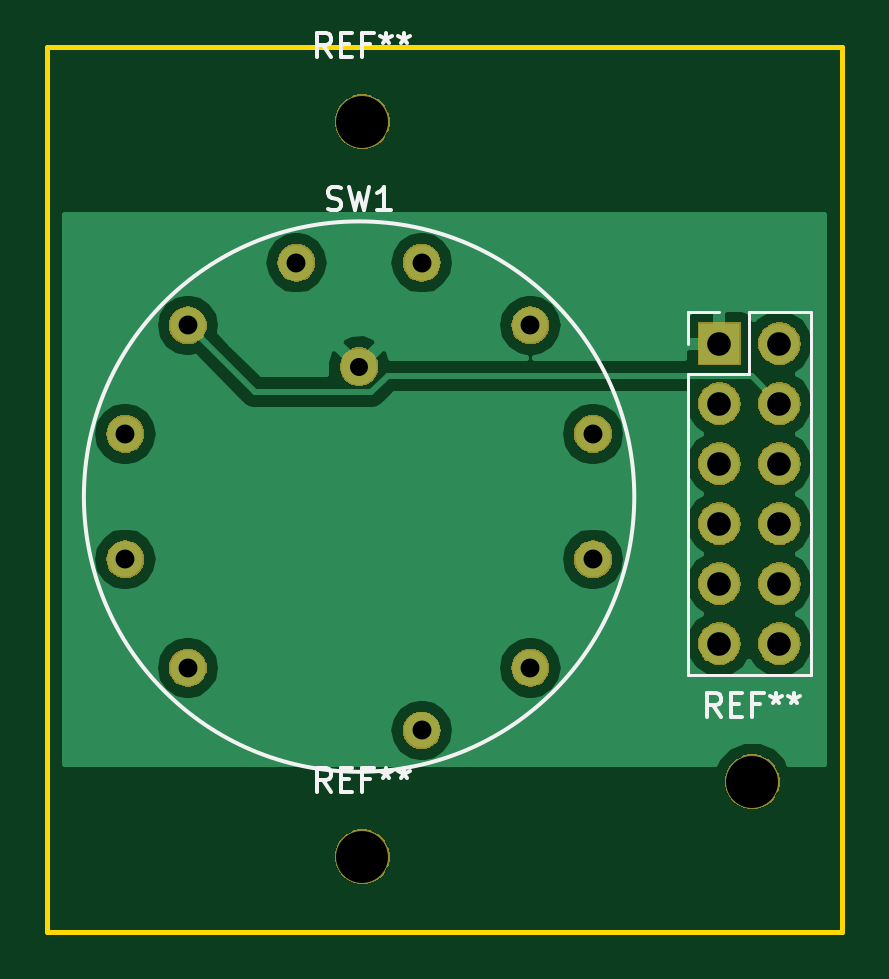
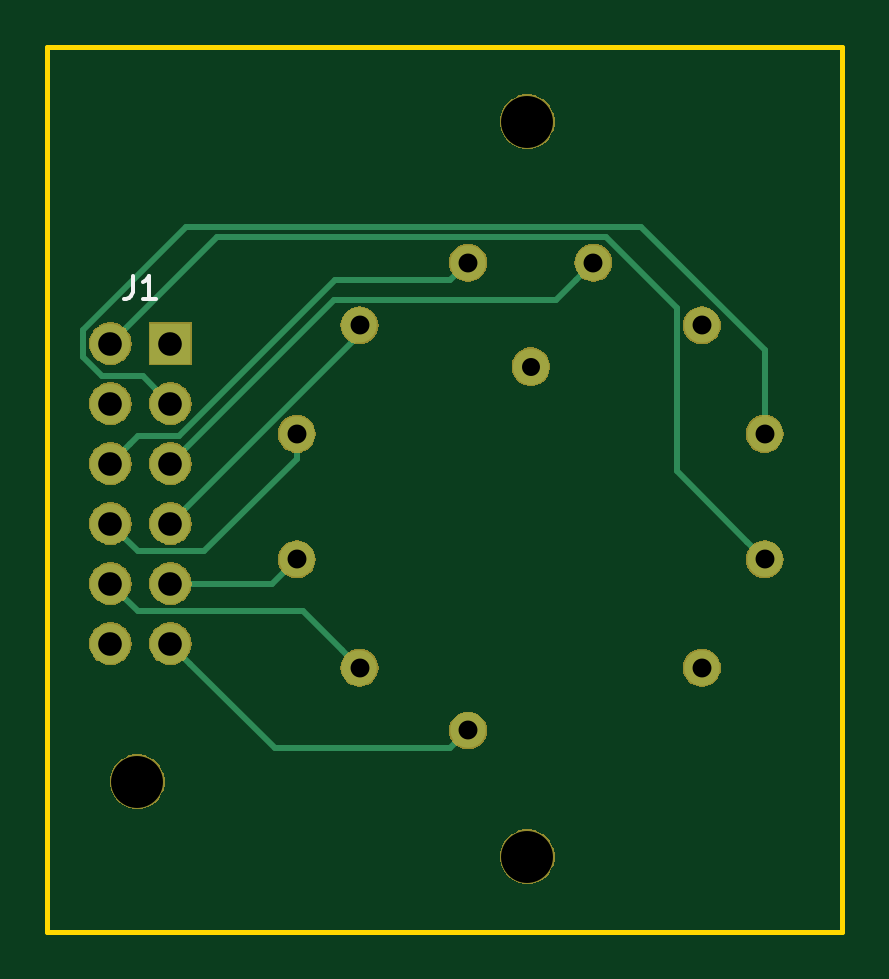
Circuit board: 11 layer files. Board 33.7 x 37.5 mm.
- bottom_copper: BareRotary-B.Cu.gbr (4966 bytes)
- bottom_mask: BareRotary-B.Mask.gbr (31652 bytes)
- paste: BareRotary-B.Paste.gbr (495 bytes)
- bottom_silk: BareRotary-B.SilkS.gbr (874 bytes)
- outline: BareRotary-Edge.Cuts.gbr (730 bytes)
- top_copper: BareRotary-F.Cu.gbr (22194 bytes)
- top_mask: BareRotary-F.Mask.gbr (31652 bytes)
- paste: BareRotary-F.Paste.gbr (495 bytes)
- top_silk: BareRotary-F.SilkS.gbr (4899 bytes)
- drill: BareRotary-NPTH.drl (189 bytes)
- drill: BareRotary-PTH.drl (512 bytes)

=== bottom_copper: BareRotary-B.Cu.gbr ===
G04 #@! TF.GenerationSoftware,KiCad,Pcbnew,(5.0.1)-4*
G04 #@! TF.CreationDate,2019-01-16T22:33:14-08:00*
G04 #@! TF.ProjectId,BareRotary,42617265526F746172792E6B69636164,rev?*
G04 #@! TF.SameCoordinates,Original*
G04 #@! TF.FileFunction,Copper,L2,Bot,Signal*
G04 #@! TF.FilePolarity,Positive*
%FSLAX46Y46*%
G04 Gerber Fmt 4.6, Leading zero omitted, Abs format (unit mm)*
G04 Created by KiCad (PCBNEW (5.0.1)-4) date 1/16/2019 10:33:14 PM*
%MOMM*%
%LPD*%
G01*
G04 APERTURE LIST*
G04 #@! TA.AperFunction,ComponentPad*
%ADD10R,1.700000X1.700000*%
G04 #@! TD*
G04 #@! TA.AperFunction,ComponentPad*
%ADD11O,1.700000X1.700000*%
G04 #@! TD*
G04 #@! TA.AperFunction,ComponentPad*
%ADD12O,1.500000X1.500000*%
G04 #@! TD*
G04 #@! TA.AperFunction,ComponentPad*
%ADD13C,1.524000*%
G04 #@! TD*
G04 #@! TA.AperFunction,Conductor*
%ADD14C,0.250000*%
G04 #@! TD*
G04 APERTURE END LIST*
D10*
G04 #@! TO.P,J1,1*
G04 #@! TO.N,Net-(J1-Pad1)*
X116078000Y-44958000D03*
D11*
G04 #@! TO.P,J1,2*
G04 #@! TO.N,Net-(J1-Pad2)*
X118618000Y-44958000D03*
G04 #@! TO.P,J1,3*
G04 #@! TO.N,Net-(J1-Pad3)*
X116078000Y-47498000D03*
G04 #@! TO.P,J1,4*
G04 #@! TO.N,Net-(J1-Pad4)*
X118618000Y-47498000D03*
G04 #@! TO.P,J1,5*
G04 #@! TO.N,Net-(J1-Pad5)*
X116078000Y-50038000D03*
G04 #@! TO.P,J1,6*
G04 #@! TO.N,Net-(J1-Pad6)*
X118618000Y-50038000D03*
G04 #@! TO.P,J1,7*
G04 #@! TO.N,Net-(J1-Pad7)*
X116078000Y-52578000D03*
G04 #@! TO.P,J1,8*
G04 #@! TO.N,Net-(J1-Pad8)*
X118618000Y-52578000D03*
G04 #@! TO.P,J1,9*
G04 #@! TO.N,Net-(J1-Pad9)*
X116078000Y-55118000D03*
G04 #@! TO.P,J1,10*
G04 #@! TO.N,Net-(J1-Pad10)*
X118618000Y-55118000D03*
G04 #@! TO.P,J1,11*
G04 #@! TO.N,Net-(J1-Pad11)*
X116078000Y-57658000D03*
G04 #@! TO.P,J1,12*
G04 #@! TO.N,Net-(J1-Pad12)*
X118618000Y-57658000D03*
G04 #@! TD*
D12*
G04 #@! TO.P,SW1,6*
G04 #@! TO.N,Net-(J1-Pad6)*
X103477896Y-41534261D03*
G04 #@! TO.P,SW1,7*
G04 #@! TO.N,Net-(J1-Pad7)*
X108072845Y-44187156D03*
G04 #@! TO.P,SW1,8*
G04 #@! TO.N,Net-(J1-Pad8)*
X110725740Y-48782105D03*
G04 #@! TO.P,SW1,9*
G04 #@! TO.N,Net-(J1-Pad9)*
X110725740Y-54087895D03*
G04 #@! TO.P,SW1,10*
G04 #@! TO.N,Net-(J1-Pad10)*
X108072845Y-58682844D03*
G04 #@! TO.P,SW1,11*
G04 #@! TO.N,Net-(J1-Pad11)*
X103477896Y-61335739D03*
G04 #@! TO.P,SW1,1*
G04 #@! TO.N,Net-(SW1-Pad1)*
X93577157Y-58682844D03*
G04 #@! TO.P,SW1,2*
G04 #@! TO.N,Net-(J1-Pad2)*
X90924262Y-54087895D03*
G04 #@! TO.P,SW1,3*
G04 #@! TO.N,Net-(J1-Pad3)*
X90924262Y-48782105D03*
G04 #@! TO.P,SW1,4*
G04 #@! TO.N,Net-(J1-Pad4)*
X93577157Y-44187156D03*
G04 #@! TO.P,SW1,5*
G04 #@! TO.N,Net-(J1-Pad5)*
X98172106Y-41534261D03*
D13*
G04 #@! TO.P,SW1,13*
G04 #@! TO.N,Net-(J1-Pad1)*
X100825001Y-45935000D03*
G04 #@! TD*
D14*
G04 #@! TO.N,Net-(J1-Pad2)*
X91674261Y-53337896D02*
X90924262Y-54087895D01*
X94652158Y-50359999D02*
X91674261Y-53337896D01*
X94652158Y-43463207D02*
X94652158Y-50359999D01*
X97656105Y-40459260D02*
X94652158Y-43463207D01*
X114119260Y-40459260D02*
X97656105Y-40459260D01*
X118618000Y-44958000D02*
X114119260Y-40459260D01*
G04 #@! TO.N,Net-(J1-Pad3)*
X96164060Y-40009251D02*
X90924262Y-45249049D01*
X90924262Y-45249049D02*
X90924262Y-47721445D01*
X115408253Y-40009251D02*
X96164060Y-40009251D01*
X119793001Y-45522001D02*
X119793001Y-44393999D01*
X90924262Y-47721445D02*
X90924262Y-48782105D01*
X118992003Y-46322999D02*
X119793001Y-45522001D01*
X117253001Y-46322999D02*
X118992003Y-46322999D01*
X119793001Y-44393999D02*
X115408253Y-40009251D01*
X116078000Y-47498000D02*
X117253001Y-46322999D01*
G04 #@! TO.N,Net-(J1-Pad5)*
X98922105Y-42284260D02*
X98172106Y-41534261D01*
X99750000Y-43112155D02*
X98922105Y-42284260D01*
X109152155Y-43112155D02*
X99750000Y-43112155D01*
X116078000Y-50038000D02*
X109152155Y-43112155D01*
G04 #@! TO.N,Net-(J1-Pad6)*
X117768001Y-49188001D02*
X118618000Y-50038000D01*
X117442999Y-48862999D02*
X117768001Y-49188001D01*
X115703997Y-48862999D02*
X117442999Y-48862999D01*
X109125258Y-42284260D02*
X115703997Y-48862999D01*
X104227895Y-42284260D02*
X109125258Y-42284260D01*
X103477896Y-41534261D02*
X104227895Y-42284260D01*
G04 #@! TO.N,Net-(J1-Pad7)*
X108072845Y-44572845D02*
X108072845Y-44187156D01*
X116078000Y-52578000D02*
X108072845Y-44572845D01*
G04 #@! TO.N,Net-(J1-Pad8)*
X110725740Y-49842765D02*
X110725740Y-48782105D01*
X114635976Y-53753001D02*
X110725740Y-49842765D01*
X117442999Y-53753001D02*
X114635976Y-53753001D01*
X118618000Y-52578000D02*
X117442999Y-53753001D01*
G04 #@! TO.N,Net-(J1-Pad9)*
X111755845Y-55118000D02*
X116078000Y-55118000D01*
X110725740Y-54087895D02*
X111755845Y-55118000D01*
G04 #@! TO.N,Net-(J1-Pad10)*
X108822844Y-57932845D02*
X108072845Y-58682844D01*
X110462688Y-56293001D02*
X108822844Y-57932845D01*
X117442999Y-56293001D02*
X110462688Y-56293001D01*
X118618000Y-55118000D02*
X117442999Y-56293001D01*
G04 #@! TO.N,Net-(J1-Pad11)*
X115228001Y-58507999D02*
X116078000Y-57658000D01*
X111650262Y-62085738D02*
X115228001Y-58507999D01*
X104227895Y-62085738D02*
X111650262Y-62085738D01*
X103477896Y-61335739D02*
X104227895Y-62085738D01*
G04 #@! TD*
M02*

=== bottom_mask: BareRotary-B.Mask.gbr (31652 bytes, source omitted) ===
=== paste: BareRotary-B.Paste.gbr ===
G04 #@! TF.GenerationSoftware,KiCad,Pcbnew,(5.0.1)-4*
G04 #@! TF.CreationDate,2019-01-16T22:33:14-08:00*
G04 #@! TF.ProjectId,BareRotary,42617265526F746172792E6B69636164,rev?*
G04 #@! TF.SameCoordinates,Original*
G04 #@! TF.FileFunction,Paste,Bot*
G04 #@! TF.FilePolarity,Positive*
%FSLAX46Y46*%
G04 Gerber Fmt 4.6, Leading zero omitted, Abs format (unit mm)*
G04 Created by KiCad (PCBNEW (5.0.1)-4) date 1/16/2019 10:33:14 PM*
%MOMM*%
%LPD*%
G01*
G04 APERTURE LIST*
G04 APERTURE END LIST*
M02*

=== bottom_silk: BareRotary-B.SilkS.gbr ===
G04 #@! TF.GenerationSoftware,KiCad,Pcbnew,(5.0.1)-4*
G04 #@! TF.CreationDate,2019-01-16T22:33:14-08:00*
G04 #@! TF.ProjectId,BareRotary,42617265526F746172792E6B69636164,rev?*
G04 #@! TF.SameCoordinates,Original*
G04 #@! TF.FileFunction,Legend,Bot*
G04 #@! TF.FilePolarity,Positive*
%FSLAX46Y46*%
G04 Gerber Fmt 4.6, Leading zero omitted, Abs format (unit mm)*
G04 Created by KiCad (PCBNEW (5.0.1)-4) date 1/16/2019 10:33:14 PM*
%MOMM*%
%LPD*%
G01*
G04 APERTURE LIST*
%ADD10C,0.150000*%
G04 APERTURE END LIST*
G04 #@! TO.C,J1*
D10*
X117681333Y-42080380D02*
X117681333Y-42794666D01*
X117728952Y-42937523D01*
X117824190Y-43032761D01*
X117967047Y-43080380D01*
X118062285Y-43080380D01*
X116681333Y-43080380D02*
X117252761Y-43080380D01*
X116967047Y-43080380D02*
X116967047Y-42080380D01*
X117062285Y-42223238D01*
X117157523Y-42318476D01*
X117252761Y-42366095D01*
G04 #@! TD*
M02*

=== outline: BareRotary-Edge.Cuts.gbr ===
G04 #@! TF.GenerationSoftware,KiCad,Pcbnew,(5.0.1)-4*
G04 #@! TF.CreationDate,2019-01-16T22:33:14-08:00*
G04 #@! TF.ProjectId,BareRotary,42617265526F746172792E6B69636164,rev?*
G04 #@! TF.SameCoordinates,Original*
G04 #@! TF.FileFunction,Profile,NP*
%FSLAX46Y46*%
G04 Gerber Fmt 4.6, Leading zero omitted, Abs format (unit mm)*
G04 Created by KiCad (PCBNEW (5.0.1)-4) date 1/16/2019 10:33:14 PM*
%MOMM*%
%LPD*%
G01*
G04 APERTURE LIST*
%ADD10C,0.200000*%
G04 APERTURE END LIST*
D10*
X87630000Y-69850000D02*
X87630000Y-39370000D01*
X121285000Y-69850000D02*
X87630000Y-69850000D01*
X121285000Y-32385000D02*
X121285000Y-69850000D01*
X87630000Y-32385000D02*
X121285000Y-32385000D01*
X87630000Y-39370000D02*
X87630000Y-32385000D01*
M02*

=== top_copper: BareRotary-F.Cu.gbr (22194 bytes, source omitted) ===
=== top_mask: BareRotary-F.Mask.gbr (31652 bytes, source omitted) ===
=== paste: BareRotary-F.Paste.gbr ===
G04 #@! TF.GenerationSoftware,KiCad,Pcbnew,(5.0.1)-4*
G04 #@! TF.CreationDate,2019-01-16T22:33:14-08:00*
G04 #@! TF.ProjectId,BareRotary,42617265526F746172792E6B69636164,rev?*
G04 #@! TF.SameCoordinates,Original*
G04 #@! TF.FileFunction,Paste,Top*
G04 #@! TF.FilePolarity,Positive*
%FSLAX46Y46*%
G04 Gerber Fmt 4.6, Leading zero omitted, Abs format (unit mm)*
G04 Created by KiCad (PCBNEW (5.0.1)-4) date 1/16/2019 10:33:14 PM*
%MOMM*%
%LPD*%
G01*
G04 APERTURE LIST*
G04 APERTURE END LIST*
M02*

=== top_silk: BareRotary-F.SilkS.gbr ===
G04 #@! TF.GenerationSoftware,KiCad,Pcbnew,(5.0.1)-4*
G04 #@! TF.CreationDate,2019-01-16T22:33:14-08:00*
G04 #@! TF.ProjectId,BareRotary,42617265526F746172792E6B69636164,rev?*
G04 #@! TF.SameCoordinates,Original*
G04 #@! TF.FileFunction,Legend,Top*
G04 #@! TF.FilePolarity,Positive*
%FSLAX46Y46*%
G04 Gerber Fmt 4.6, Leading zero omitted, Abs format (unit mm)*
G04 Created by KiCad (PCBNEW (5.0.1)-4) date 1/16/2019 10:33:14 PM*
%MOMM*%
%LPD*%
G01*
G04 APERTURE LIST*
%ADD10C,0.120000*%
%ADD11C,0.150000*%
G04 APERTURE END LIST*
D10*
G04 #@! TO.C,J1*
X114748000Y-58988000D02*
X119948000Y-58988000D01*
X114748000Y-46228000D02*
X114748000Y-58988000D01*
X119948000Y-43628000D02*
X119948000Y-58988000D01*
X114748000Y-46228000D02*
X117348000Y-46228000D01*
X117348000Y-46228000D02*
X117348000Y-43628000D01*
X117348000Y-43628000D02*
X119948000Y-43628000D01*
X114748000Y-44958000D02*
X114748000Y-43628000D01*
X114748000Y-43628000D02*
X116078000Y-43628000D01*
D11*
G04 #@! TO.C,SW1*
X112475001Y-51435000D02*
G75*
G03X112475001Y-51435000I-11650000J0D01*
G01*
G04 #@! TO.C,REF\002A\002A*
X116141666Y-60752380D02*
X115808333Y-60276190D01*
X115570238Y-60752380D02*
X115570238Y-59752380D01*
X115951190Y-59752380D01*
X116046428Y-59800000D01*
X116094047Y-59847619D01*
X116141666Y-59942857D01*
X116141666Y-60085714D01*
X116094047Y-60180952D01*
X116046428Y-60228571D01*
X115951190Y-60276190D01*
X115570238Y-60276190D01*
X116570238Y-60228571D02*
X116903571Y-60228571D01*
X117046428Y-60752380D02*
X116570238Y-60752380D01*
X116570238Y-59752380D01*
X117046428Y-59752380D01*
X117808333Y-60228571D02*
X117475000Y-60228571D01*
X117475000Y-60752380D02*
X117475000Y-59752380D01*
X117951190Y-59752380D01*
X118475000Y-59752380D02*
X118475000Y-59990476D01*
X118236904Y-59895238D02*
X118475000Y-59990476D01*
X118713095Y-59895238D01*
X118332142Y-60180952D02*
X118475000Y-59990476D01*
X118617857Y-60180952D01*
X119236904Y-59752380D02*
X119236904Y-59990476D01*
X118998809Y-59895238D02*
X119236904Y-59990476D01*
X119475000Y-59895238D01*
X119094047Y-60180952D02*
X119236904Y-59990476D01*
X119379761Y-60180952D01*
X99631666Y-63927380D02*
X99298333Y-63451190D01*
X99060238Y-63927380D02*
X99060238Y-62927380D01*
X99441190Y-62927380D01*
X99536428Y-62975000D01*
X99584047Y-63022619D01*
X99631666Y-63117857D01*
X99631666Y-63260714D01*
X99584047Y-63355952D01*
X99536428Y-63403571D01*
X99441190Y-63451190D01*
X99060238Y-63451190D01*
X100060238Y-63403571D02*
X100393571Y-63403571D01*
X100536428Y-63927380D02*
X100060238Y-63927380D01*
X100060238Y-62927380D01*
X100536428Y-62927380D01*
X101298333Y-63403571D02*
X100965000Y-63403571D01*
X100965000Y-63927380D02*
X100965000Y-62927380D01*
X101441190Y-62927380D01*
X101965000Y-62927380D02*
X101965000Y-63165476D01*
X101726904Y-63070238D02*
X101965000Y-63165476D01*
X102203095Y-63070238D01*
X101822142Y-63355952D02*
X101965000Y-63165476D01*
X102107857Y-63355952D01*
X102726904Y-62927380D02*
X102726904Y-63165476D01*
X102488809Y-63070238D02*
X102726904Y-63165476D01*
X102965000Y-63070238D01*
X102584047Y-63355952D02*
X102726904Y-63165476D01*
X102869761Y-63355952D01*
G04 #@! TO.C,SW1*
X99491667Y-39264761D02*
X99634524Y-39312380D01*
X99872620Y-39312380D01*
X99967858Y-39264761D01*
X100015477Y-39217142D01*
X100063096Y-39121904D01*
X100063096Y-39026666D01*
X100015477Y-38931428D01*
X99967858Y-38883809D01*
X99872620Y-38836190D01*
X99682143Y-38788571D01*
X99586905Y-38740952D01*
X99539286Y-38693333D01*
X99491667Y-38598095D01*
X99491667Y-38502857D01*
X99539286Y-38407619D01*
X99586905Y-38360000D01*
X99682143Y-38312380D01*
X99920239Y-38312380D01*
X100063096Y-38360000D01*
X100396429Y-38312380D02*
X100634524Y-39312380D01*
X100825001Y-38598095D01*
X101015477Y-39312380D01*
X101253572Y-38312380D01*
X102158334Y-39312380D02*
X101586905Y-39312380D01*
X101872620Y-39312380D02*
X101872620Y-38312380D01*
X101777381Y-38455238D01*
X101682143Y-38550476D01*
X101586905Y-38598095D01*
G04 #@! TO.C,REF\002A\002A*
X99631666Y-32812380D02*
X99298333Y-32336190D01*
X99060238Y-32812380D02*
X99060238Y-31812380D01*
X99441190Y-31812380D01*
X99536428Y-31860000D01*
X99584047Y-31907619D01*
X99631666Y-32002857D01*
X99631666Y-32145714D01*
X99584047Y-32240952D01*
X99536428Y-32288571D01*
X99441190Y-32336190D01*
X99060238Y-32336190D01*
X100060238Y-32288571D02*
X100393571Y-32288571D01*
X100536428Y-32812380D02*
X100060238Y-32812380D01*
X100060238Y-31812380D01*
X100536428Y-31812380D01*
X101298333Y-32288571D02*
X100965000Y-32288571D01*
X100965000Y-32812380D02*
X100965000Y-31812380D01*
X101441190Y-31812380D01*
X101965000Y-31812380D02*
X101965000Y-32050476D01*
X101726904Y-31955238D02*
X101965000Y-32050476D01*
X102203095Y-31955238D01*
X101822142Y-32240952D02*
X101965000Y-32050476D01*
X102107857Y-32240952D01*
X102726904Y-31812380D02*
X102726904Y-32050476D01*
X102488809Y-31955238D02*
X102726904Y-32050476D01*
X102965000Y-31955238D01*
X102584047Y-32240952D02*
X102726904Y-32050476D01*
X102869761Y-32240952D01*
G04 #@! TD*
M02*

=== drill: BareRotary-NPTH.drl ===
M48
;DRILL file {KiCad (5.0.1)-4} date 1/16/2019 10:32:45 PM
;FORMAT={-:-/ absolute / inch / decimal}
FMAT,2
INCH,TZ
T1C0.0866
%
G90
G05
M72
T1
X4.625Y-2.5
X3.975Y-1.4
X3.975Y-2.625
T0
M30

=== drill: BareRotary-PTH.drl ===
M48
;DRILL file {KiCad (5.0.1)-4} date 1/16/2019 10:32:45 PM
;FORMAT={-:-/ absolute / inch / decimal}
FMAT,2
INCH,TZ
T1C0.0300
T2C0.0315
T3C0.0394
%
G90
G05
M72
T1
X3.9695Y-1.8085
T2
X3.5797Y-1.9206
X3.5797Y-2.1294
X3.6841Y-1.7397
X3.6841Y-2.3103
X3.865Y-1.6352
X4.0739Y-1.6352
X4.0739Y-2.4148
X4.2548Y-1.7397
X4.2548Y-2.3103
X4.3593Y-1.9206
X4.3593Y-2.1294
T3
X4.57Y-1.77
X4.57Y-1.87
X4.57Y-1.97
X4.57Y-2.07
X4.57Y-2.17
X4.57Y-2.27
X4.67Y-1.77
X4.67Y-1.87
X4.67Y-1.97
X4.67Y-2.07
X4.67Y-2.17
X4.67Y-2.27
T0
M30

